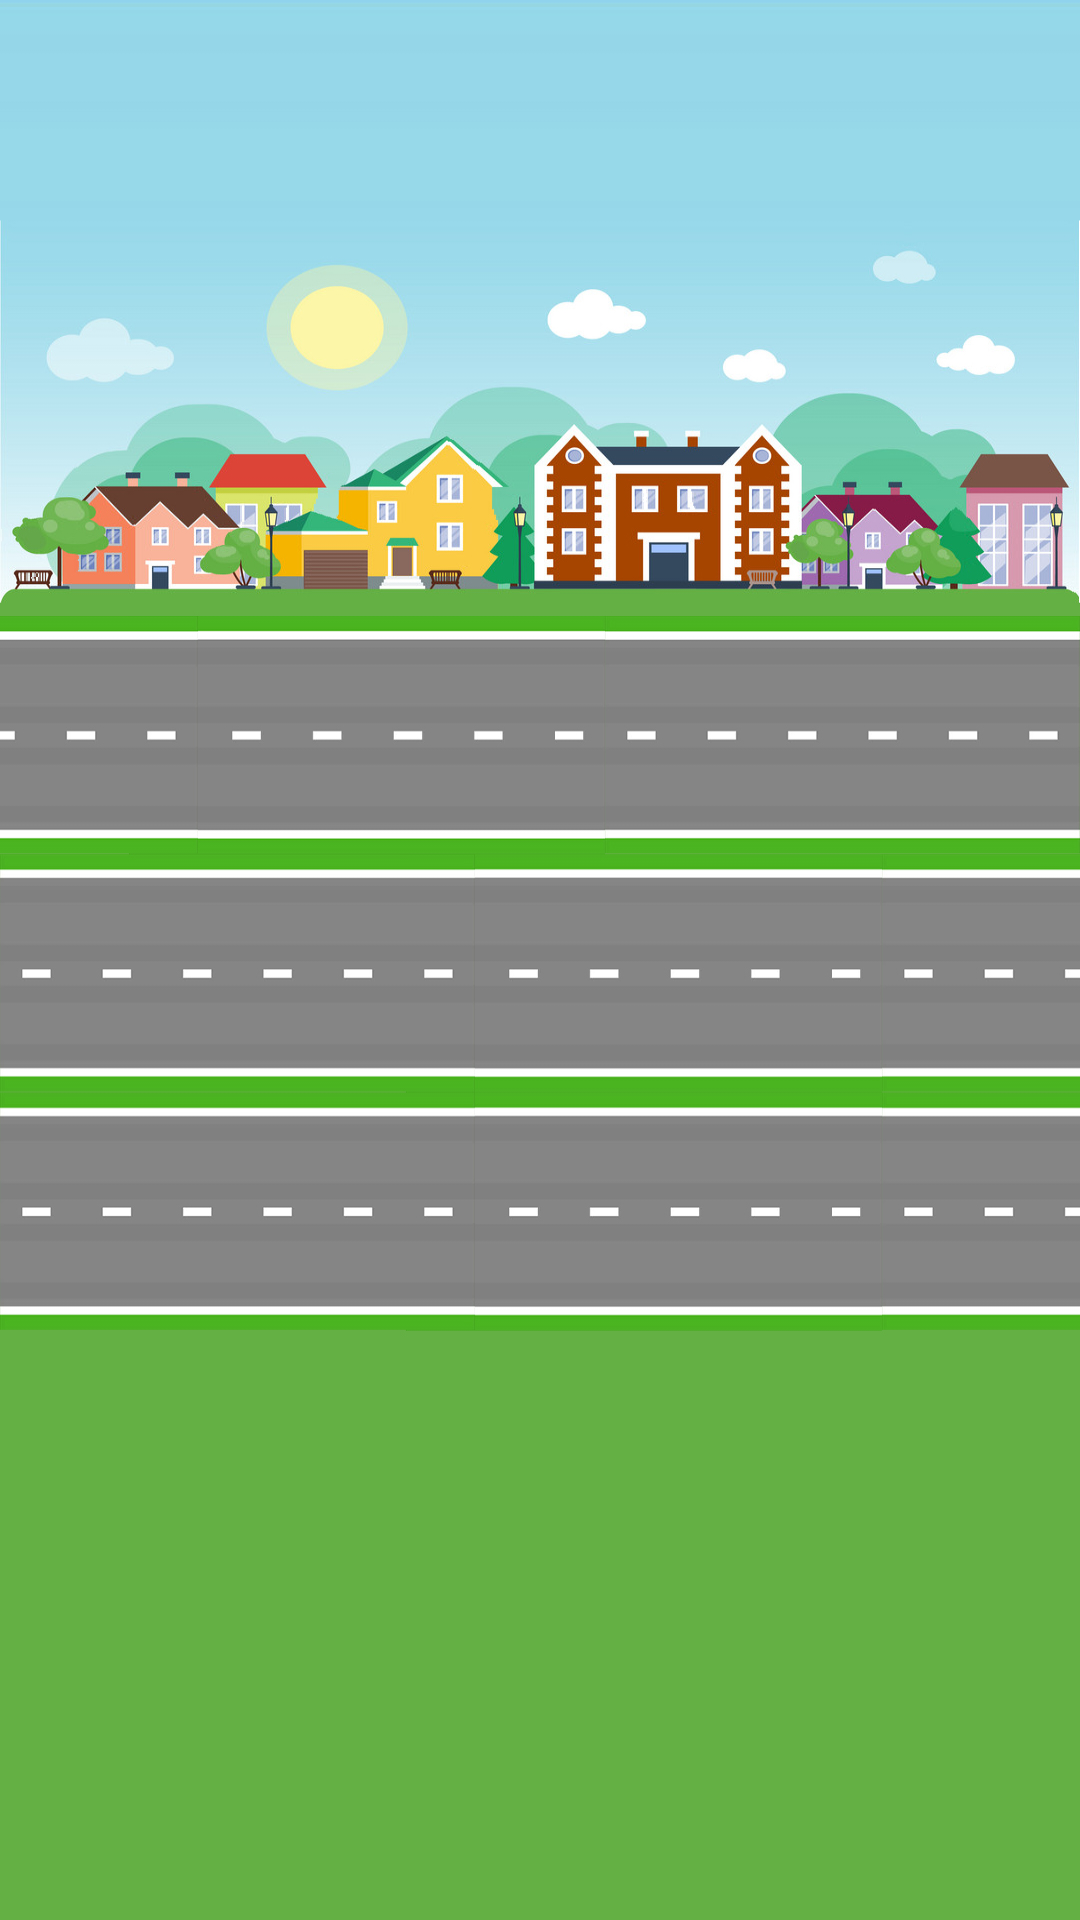

This screen was rendered from an Android layout file. Write that file and the resources it references.
<!-- AndroidManifest.xml: application theme Theme.CrossyStreet -->
<!-- res/layout/activity_level1.xml -->
<?xml version="1.0" encoding="utf-8"?>
<RelativeLayout xmlns:android="http://schemas.android.com/apk/res/android"
    android:layout_width="fill_parent"
    android:layout_height="fill_parent"
    xmlns:app="http://schemas.android.com/apk/res-auto"
    android:background="@drawable/background1"
    android:id="@+id/Level1_frame"
    android:layout_alignParentTop="true">

    <ImageView
        android:id="@+id/pause"
        android:layout_width="70dp"
        android:layout_height="70dp"
        android:layout_alignParentBottom="true"
        android:layout_marginBottom="75dp"
        app:srcCompat="@drawable/pause_button" />


</RelativeLayout>
<!-- resources referenced by this layout -->
<resources>
  <!-- drawable background1: jpg bitmap (drawable, 395032 bytes) -->
  <style name="Theme.CrossyStreet" parent="Theme.MaterialComponents.DayNight.DarkActionBar">
          
          <item name="colorPrimary">@color/purple_500</item>
          <item name="colorPrimaryVariant">@color/purple_700</item>
          <item name="colorOnPrimary">@color/white</item>
          
          <item name="colorSecondary">@color/teal_200</item>
          <item name="colorSecondaryVariant">@color/teal_700</item>
          <item name="colorOnSecondary">@color/black</item>
          
          <item name="android:statusBarColor" tools:targetApi="l">?attr/colorPrimaryVariant</item>
          
      </style>
  <!-- not gathered from this repository: default colours our renderer supplied (Android Studio template values) -->
  <color name="purple_500">#FF6200EE</color>
  <color name="purple_700">#FF3700B3</color>
  <color name="teal_200">#FF03DAC5</color>
  <color name="teal_700">#FF018786</color>
  <color name="black">#FF000000</color>
  <color name="white">#FFFFFFFF</color>
</resources>
